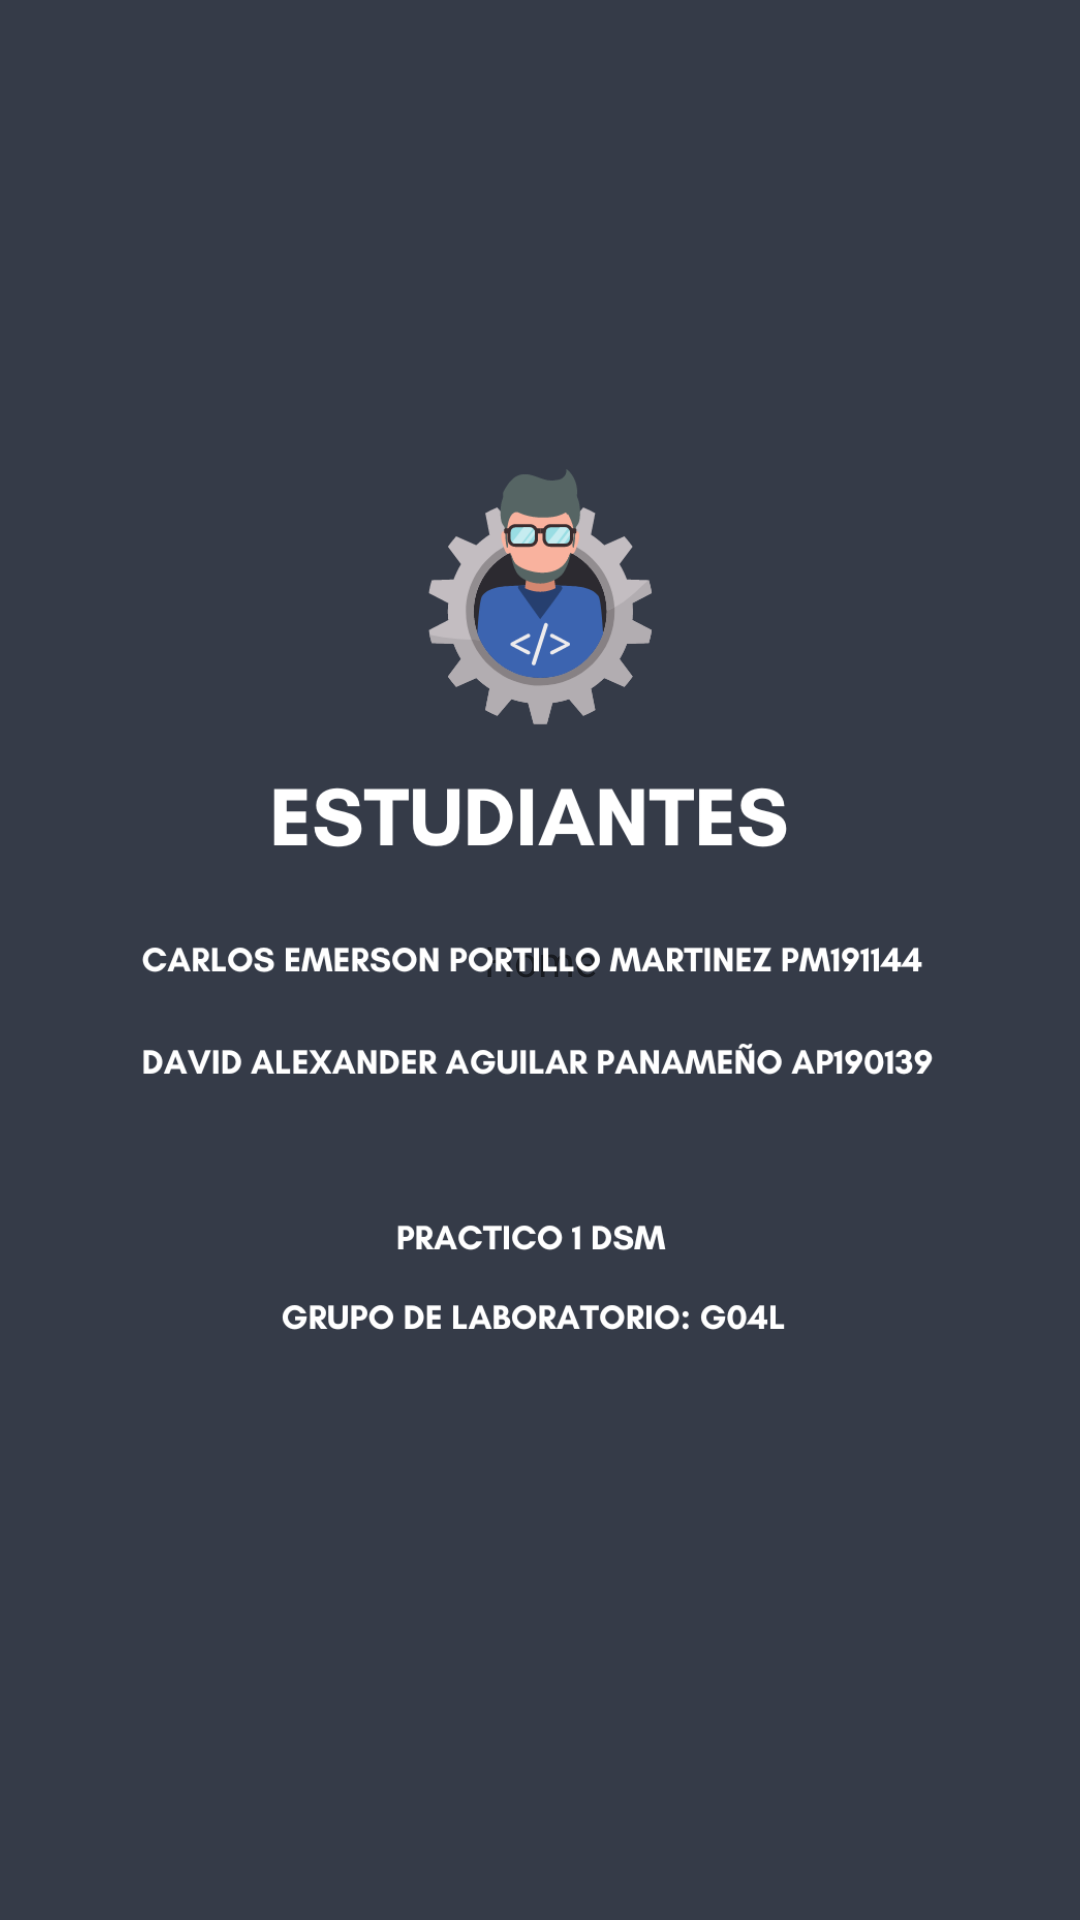

Reconstruct the res/layout file that produces this screen, plus the resources it refers to.
<!-- AndroidManifest.xml: application theme Theme.Practico1_DSM -->
<!-- res/layout/activity_main.xml -->
<?xml version="1.0" encoding="utf-8"?>
<androidx.constraintlayout.widget.ConstraintLayout xmlns:android="http://schemas.android.com/apk/res/android"
    xmlns:app="http://schemas.android.com/apk/res-auto"
    xmlns:tools="http://schemas.android.com/tools"
    android:layout_width="match_parent"
    android:layout_height="match_parent"
    tools:context=".MainActivity"
    android:background="@color/simplebackgroundcolor">

    <TextView
        android:layout_width="wrap_content"
        android:layout_height="wrap_content"
        android:text="Home"
        app:layout_constraintBottom_toBottomOf="parent"
        app:layout_constraintEnd_toEndOf="parent"
        app:layout_constraintStart_toStartOf="parent"
        app:layout_constraintTop_toTopOf="parent" />

    <ImageView
        android:id="@+id/imageView2"
        android:layout_width="372dp"
        android:layout_height="712dp"
        android:layout_marginStart="19dp"
        android:layout_marginTop="9dp"
        android:layout_marginEnd="20dp"
        android:layout_marginBottom="10dp"
        app:layout_constraintBottom_toBottomOf="parent"
        app:layout_constraintEnd_toEndOf="parent"
        app:layout_constraintStart_toStartOf="parent"
        app:layout_constraintTop_toTopOf="parent"
        app:srcCompat="@drawable/iconoportada" />

</androidx.constraintlayout.widget.ConstraintLayout>
<!-- resources referenced by this layout -->
<resources>
  <color name="simplebackgroundcolor">#353b48</color>
  <!-- drawable iconoportada: png bitmap (drawable-v24, 60467 bytes) -->
  <style name="Theme.Practico1_DSM" parent="Theme.MaterialComponents.DayNight.DarkActionBar">
          
          <item name="colorPrimary">@color/purple_500</item>
          <item name="colorPrimaryVariant">@color/purple_700</item>
          <item name="colorOnPrimary">@color/white</item>
          
          <item name="colorSecondary">@color/teal_200</item>
          <item name="colorSecondaryVariant">@color/teal_700</item>
          <item name="colorOnSecondary">@color/black</item>
          
          <item name="android:statusBarColor">?attr/colorPrimaryVariant</item>
          
      </style>
  <color name="purple_500">#FF6200EE</color>
  <color name="purple_700">#FF3700B3</color>
  <color name="white">#FFFFFFFF</color>
  <color name="teal_200">#FF03DAC5</color>
  <color name="teal_700">#FF018786</color>
  <color name="black">#FF000000</color>
</resources>
